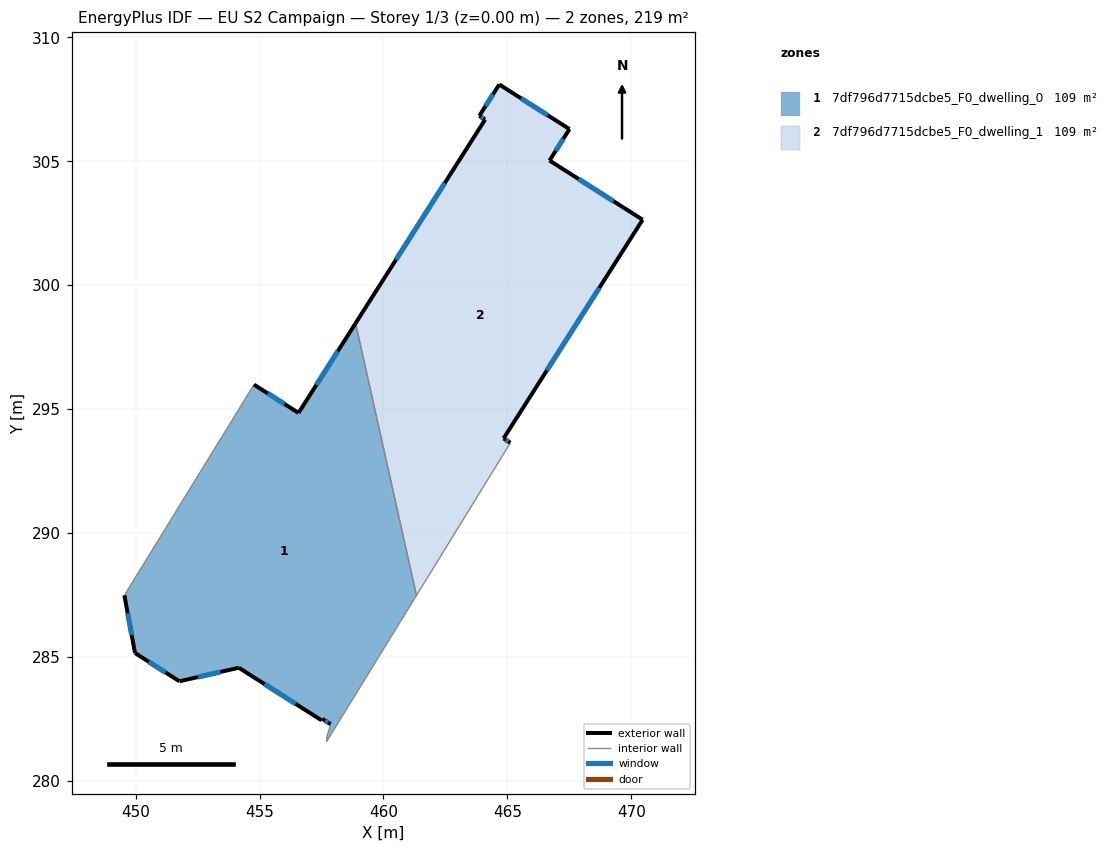
=== STOREY PLAN SPEC (per zone: floor XY polygon, exterior-wall plan segments, windows/doors) ===
zone 1: 7df796d7715dcbe5_F0_dwelling_0  (109.4 m²)
  floor: (458.87, 298.46) (461.33, 287.48) (457.70, 281.58) (457.71, 281.77) (457.87, 282.29) (457.54, 282.50) (457.50, 282.45) (454.16, 284.57) (451.77, 284.02) (449.98, 285.16) (449.55, 287.49) (454.78, 295.99) (456.57, 294.85)
  exterior wall: (457.50, 282.45) – (457.54, 282.50)  [0.1 m]
  exterior wall: (454.16, 284.57) – (457.50, 282.45)  [4.0 m]
    window: (455.20, 283.90) – (456.46, 283.11)  [1.7 m²]
  exterior wall: (451.77, 284.02) – (454.16, 284.57)  [2.5 m]
    window: (452.51, 284.19) – (453.42, 284.39)  [1.0 m²]
  exterior wall: (449.98, 285.16) – (451.77, 284.02)  [2.1 m]
    window: (450.53, 284.80) – (451.21, 284.37)  [0.9 m²]
  exterior wall: (449.55, 287.49) – (449.98, 285.16)  [2.4 m]
    window: (449.68, 286.76) – (449.84, 285.88)  [1.0 m²]
  exterior wall: (456.57, 294.85) – (454.78, 295.99)  [2.1 m]
    window: (456.01, 295.20) – (455.34, 295.63)  [0.9 m²]
  exterior wall: (458.87, 298.46) – (456.57, 294.85)  [4.3 m]
    window: (458.16, 297.34) – (457.29, 295.97)  [1.8 m²]
  exterior wall: (457.54, 282.50) – (457.87, 282.29)  [0.4 m]
    window: (457.64, 282.43) – (457.76, 282.35)  [0.2 m²]
  interior walls: 5
zone 2: 7df796d7715dcbe5_F0_dwelling_1  (109.4 m²)
  floor: (467.51, 306.30) (466.70, 305.03) (470.46, 302.64) (464.85, 293.82) (465.12, 293.64) (461.33, 287.48) (458.87, 298.46) (464.10, 306.68) (463.87, 306.83) (464.67, 308.10)
  exterior wall: (470.46, 302.64) – (466.70, 305.03)  [4.5 m]
    window: (469.29, 303.38) – (467.87, 304.28)  [1.9 m²]
  exterior wall: (464.85, 293.82) – (470.46, 302.64)  [10.5 m]
    window: (466.59, 296.56) – (468.71, 299.89)  [4.5 m²]
  exterior wall: (465.12, 293.64) – (464.85, 293.82)  [0.3 m]
    window: (465.04, 293.70) – (464.93, 293.76)  [0.1 m²]
  exterior wall: (464.10, 306.68) – (458.87, 298.46)  [9.7 m]
    window: (462.47, 304.12) – (460.50, 301.02)  [4.1 m²]
  exterior wall: (463.87, 306.83) – (464.10, 306.68)  [0.3 m]
    window: (463.94, 306.78) – (464.03, 306.73)  [0.1 m²]
  exterior wall: (464.67, 308.10) – (463.87, 306.83)  [1.5 m]
    window: (464.42, 307.70) – (464.12, 307.22)  [0.6 m²]
  exterior wall: (467.51, 306.30) – (464.67, 308.10)  [3.4 m]
    window: (466.62, 306.86) – (465.56, 307.54)  [1.4 m²]
  exterior wall: (466.70, 305.03) – (467.51, 306.30)  [1.5 m]
    window: (466.95, 305.42) – (467.25, 305.90)  [0.6 m²]
  interior walls: 2

=== DERIVED (storey summary) ===
Building: EU S2 Campaign
Storey: 1 of 3  (floor level z = 0.00 m)
Storey gross floor area: 218.7 m²
Zones on this storey: 2
  - 7df796d7715dcbe5_F0_dwelling_0: floor 109.4 m²; exterior wall 17.8 m (53.3 m²); 7 window(s) 7.5 m²; WWR 14.1%
  - 7df796d7715dcbe5_F0_dwelling_1: floor 109.4 m²; exterior wall 31.6 m (94.8 m²); 8 window(s) 13.5 m²; WWR 14.2%
Zone adjacency (shared interzone walls):
  - 7df796d7715dcbe5_F0_dwelling_0 ↔ 7df796d7715dcbe5_F0_dwelling_1